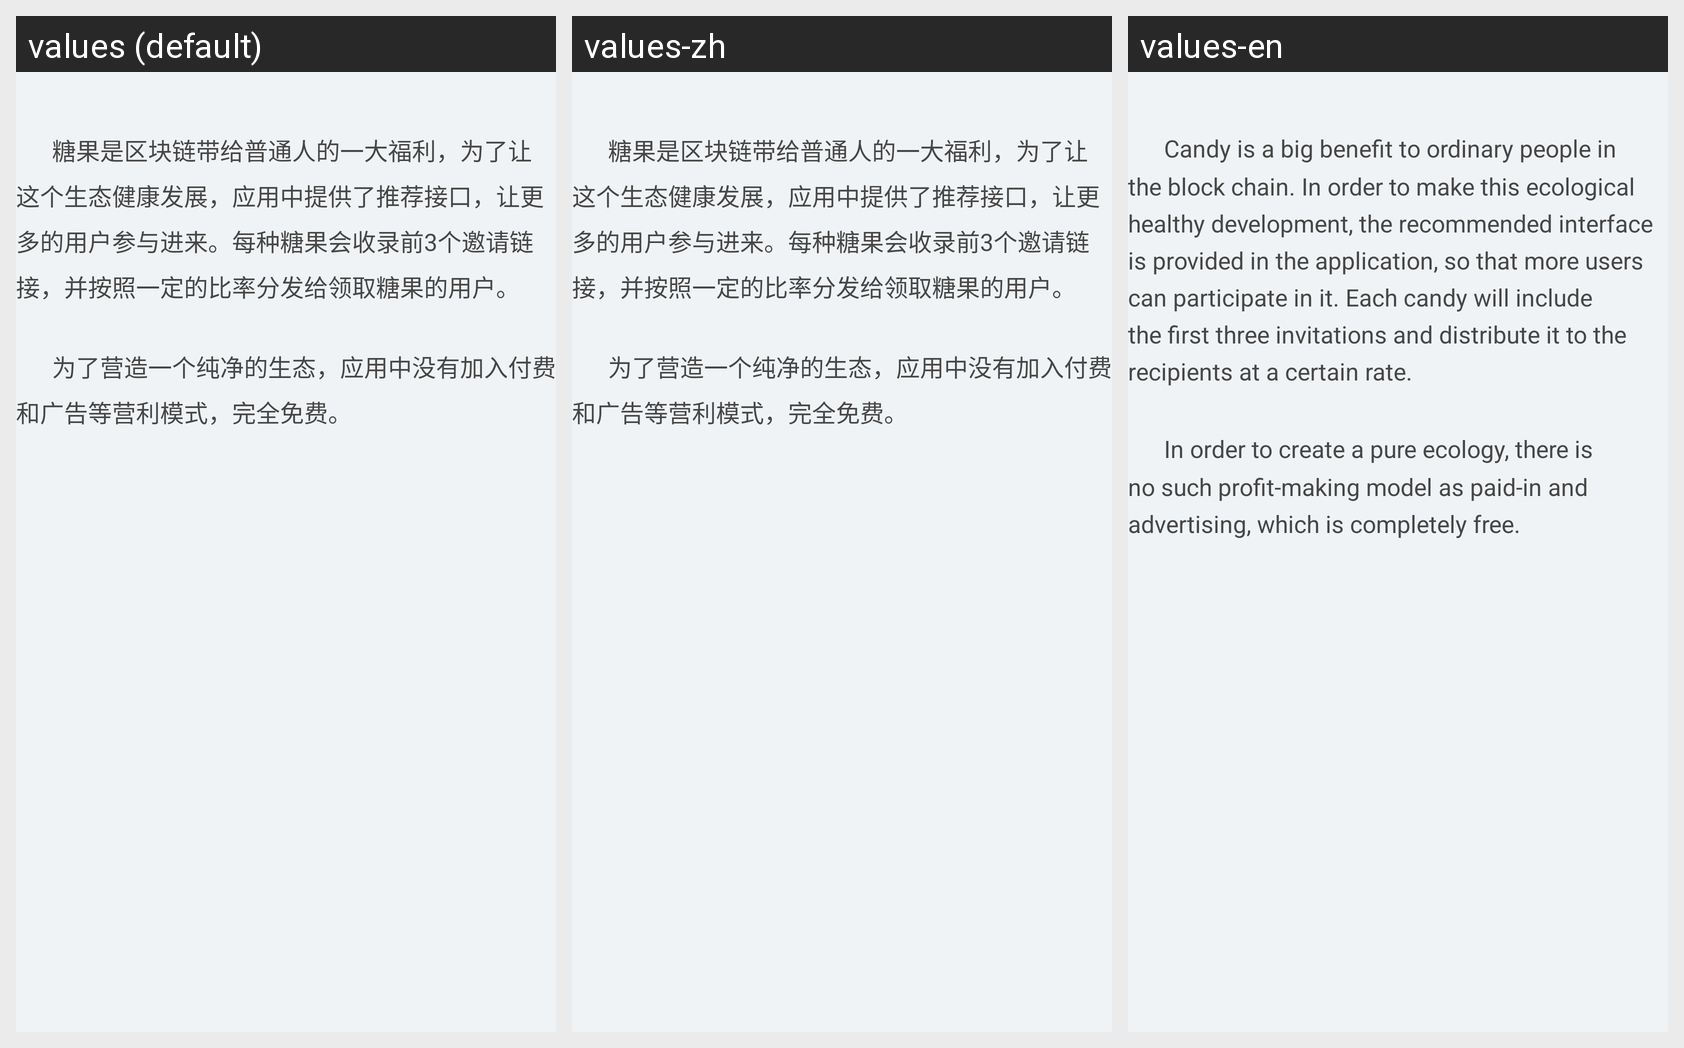

This grid shows one Android layout under several languages. Give, for every string resource on the screen, its name, the default text and each shown locale's text.
Android screen res/layout/activity_about_recommend.xml rendered under 3 locales, left to right: values (default), values-zh, values-en. Device: Nexus 5 (rendered at 1080×1920; each locale shown at half size, 540×960, under a caption strip naming it); theme NoActionBarAppTheme.
Strings drawn on this screen, with the default value and each locale's value (text and hints the layout hard-codes, and strings that could not be matched under every locale, appear in the picture but are not listed):

about_recommend_goal
  values:       糖果是区块链带给普通人的一大福利，为了让这个生态健康发展，应用中提供了推荐接口，让更多的用户参与进来。每种糖果会收录前3个邀请链接，并按照一定的比率分发给领取糖果的用户。
  values-zh:       糖果是区块链带给普通人的一大福利，为了让这个生态健康发展，应用中提供了推荐接口，让更多的用户参与进来。每种糖果会收录前3个邀请链接，并按照一定的比率分发给领取糖果的用户。
  values-en:       Candy is a big benefit to ordinary people in the block chain. In order to make this ecological healthy development, the recommended interface is provided in the application, so that more users can participate in it. Each candy will include the first three invitations and distribute it to the recipients at a certain rate.

about_recommend_reward
  values:       为了营造一个纯净的生态，应用中没有加入付费和广告等营利模式，完全免费。
      
  values-zh:       为了营造一个纯净的生态，应用中没有加入付费和广告等营利模式，完全免费。
      
  values-en:       In order to create a pure ecology, there is no such profit-making model as paid-in and advertising, which is completely free.
